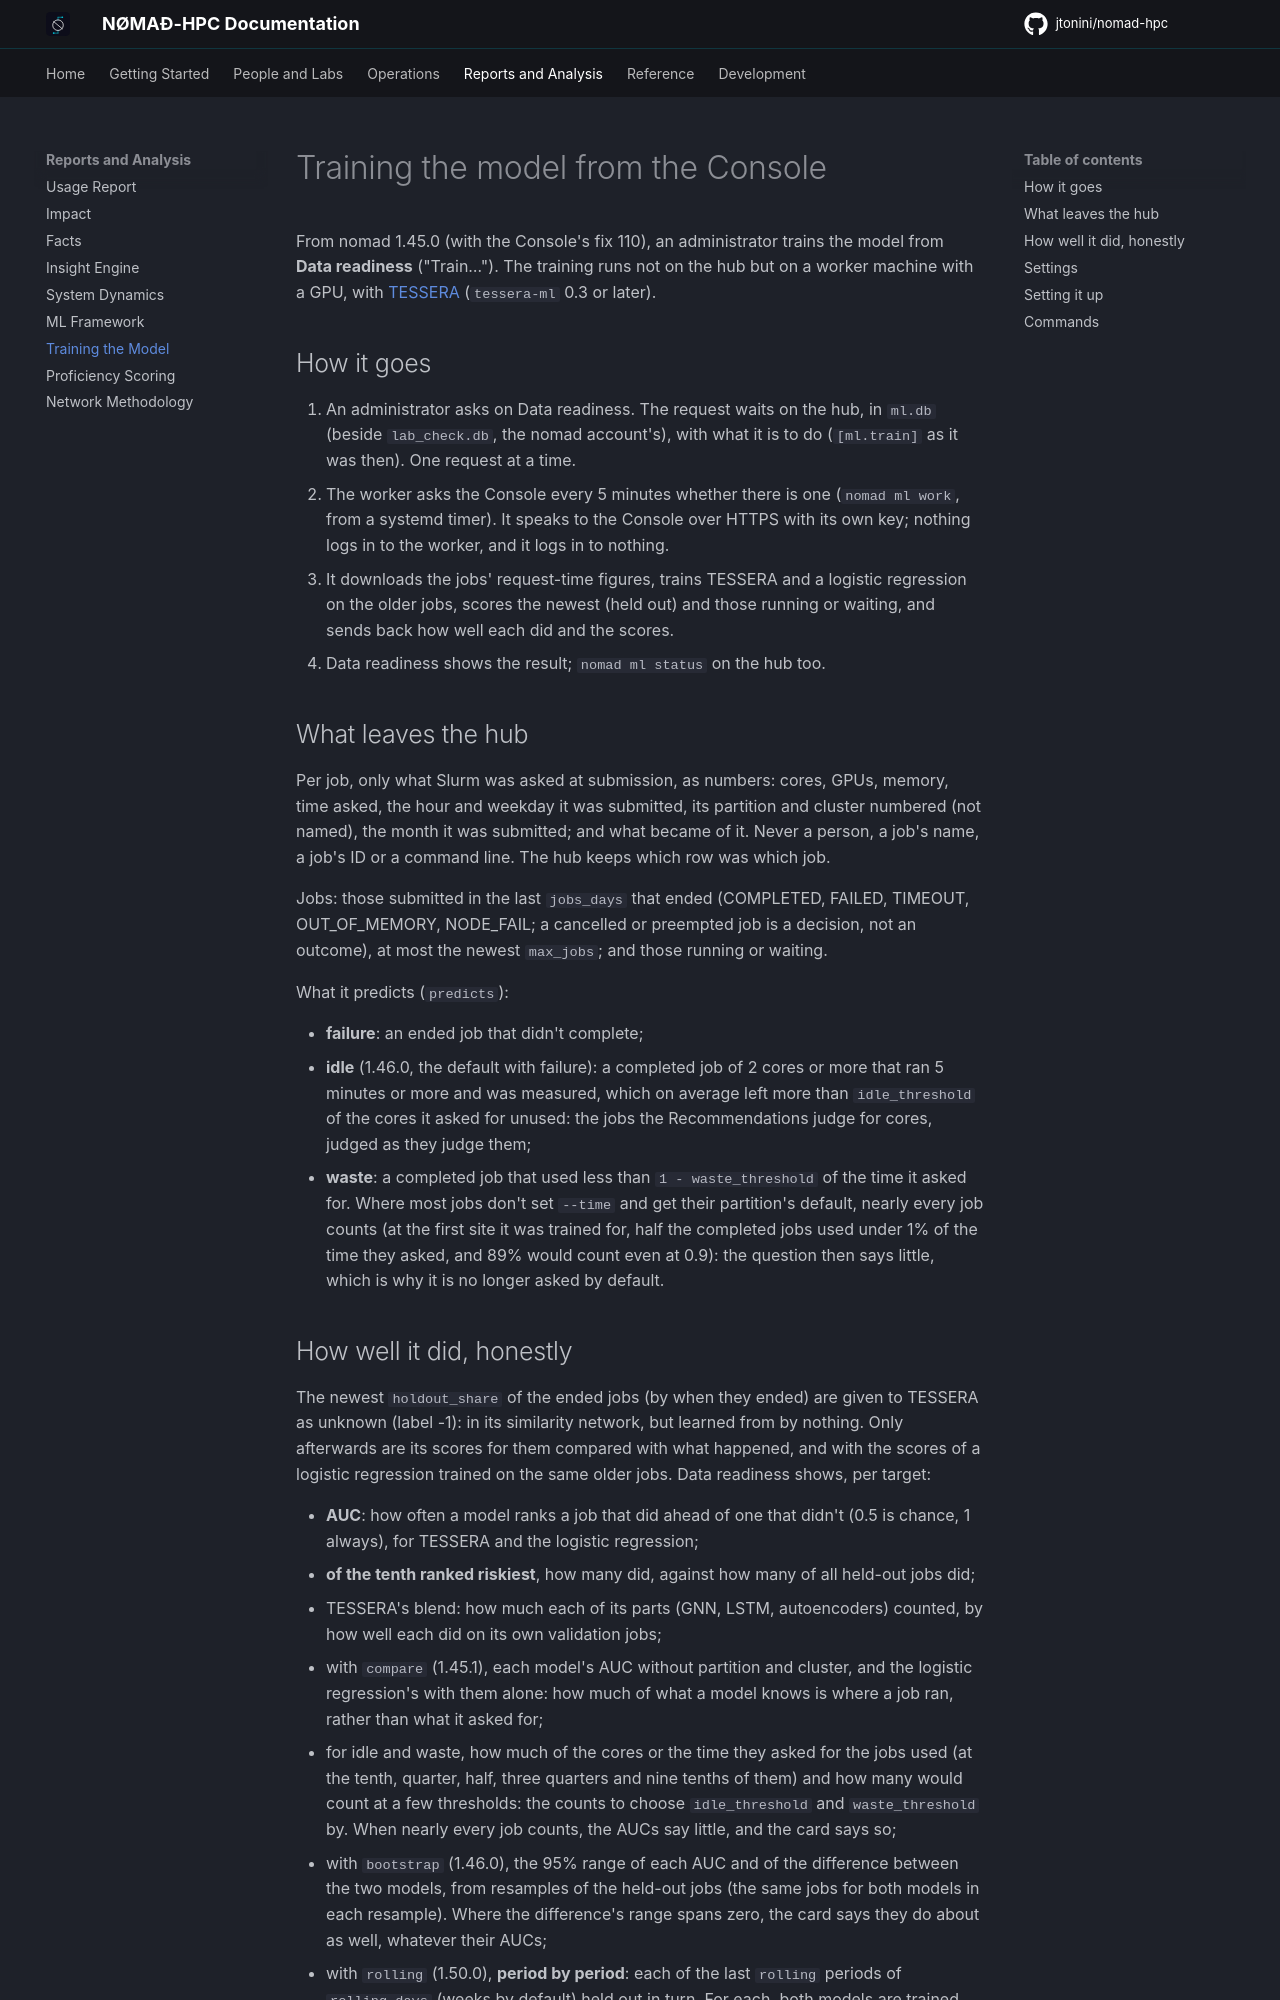

repository: jtonini/nomad-hpc · page: ml-training/index.html · generator: mkdocs

# Training the model from the Console

From nomad 1.45.0 (with the Console's fix 110), an administrator trains the
model from **Data readiness** ("Train…"). The training runs not on the hub
but on a worker machine with a GPU, with
[TESSERA](https://pypi.org/project/tessera-ml/) (`tessera-ml` 0.3 or later).

## How it goes

1. An administrator asks on Data readiness. The request waits on the hub, in
   `ml.db` (beside `lab_check.db`, the nomad account's), with what it is to do
   (`[ml.train]` as it was then). One request at a time.
2. The worker asks the Console every 5 minutes whether there is one
   (`nomad ml work`, from a systemd timer). It speaks to the Console over
   HTTPS with its own key; nothing logs in to the worker, and it logs in to
   nothing.
3. It downloads the jobs' request-time figures, trains TESSERA and a logistic
   regression on the older jobs, scores the newest (held out) and those
   running or waiting, and sends back how well each did and the scores.
4. Data readiness shows the result; `nomad ml status` on the hub too.

## What leaves the hub

Per job, only what Slurm was asked at submission, as numbers: cores, GPUs,
memory, time asked, the hour and weekday it was submitted, its partition and
cluster numbered (not named), the month it was submitted; and what became of
it. Never a person, a job's name, a job's ID or a command line. The hub keeps
which row was which job.

Jobs: those submitted in the last `jobs_days` that ended (COMPLETED, FAILED,
TIMEOUT, OUT_OF_MEMORY, NODE_FAIL; a cancelled or preempted job is a decision,
not an outcome), at most the newest `max_jobs`; and those running or waiting.

What it predicts (`predicts`):

- **failure**: an ended job that didn't complete;
- **idle** (1.46.0, the default with failure): a completed job of 2 cores or
  more that ran 5 minutes or more and was measured, which on average left
  more than `idle_threshold` of the cores it asked for unused: the jobs the
  Recommendations judge for cores, judged as they judge them;
- **waste**: a completed job that used less than `1 - waste_threshold` of the
  time it asked for. Where most jobs don't set `--time` and get their
  partition's default, nearly every job counts (at the first site it was
  trained for, half the completed jobs used under 1% of the time they asked, and
  89% would count even at 0.9): the question then says little, which is why
  it is no longer asked by default.
